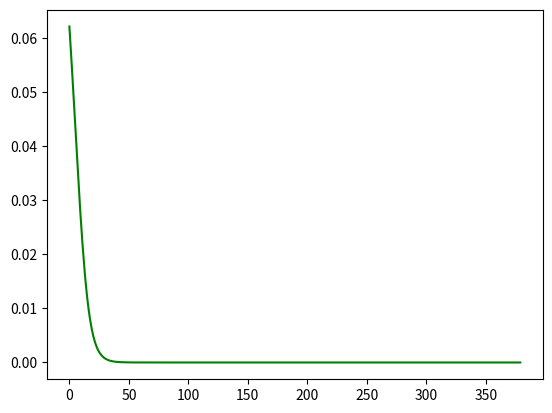

Write Python code to recreate this figure.
from matplotlib import pyplot
from numpy import array, dot, exp, outer, random, zeros


def _cost_derivative(output, expected):
    return output - expected


def sigmoid(z):
    return 1 / (1 + exp(-z))


def sigmoid_derivative(z):
    return sigmoid(z) * (1 - sigmoid(z))


class Network:
    max_epoch = 500000000000
    threshold = 1e-30

    def __init__(self, sizes):
        # TODO: type check for `sizes`
        self.sizes = sizes
        # create biases for hidden and output nodes
        self.biases = [random.randn(size) for size in sizes[1:]]
        self.weights = [random.randn(y, x) for x, y in zip(sizes[:-1], sizes[1:])]

    # both expected_outputs is data list of size same as output layer
    def _back_propagation(self, expected_activation, feed_forward_result):
        nabla_biases = [zeros(bias.shape) for bias in self.biases]
        nabla_weights = [zeros(weight.shape) for weight in self.weights]
        activations = feed_forward_result["activations"]
        outputs = feed_forward_result["outputs"]
        delta = _cost_derivative(activations[-1], expected_activation) * sigmoid_derivative(outputs[-1])
        # cost to correct output bias,
        # ∂(error)/∂(output_bias) = ∂(error)/∂(output)
        nabla_biases[-1] = delta
        # cost to correct output weight,
        # ∂(error)/∆(output_weight)
        #   = ∂(error)/∂(output) * ∂(output)/∂(weight)
        #   = outer product of ∂(error)/∂(output) & ∂(output)/∂(weight)
        nabla_weights[-1] = outer(delta, activations[-2])
        # From second last layer to first layer
        for i in range(2, len(self.sizes)):
            # compute delta,
            # delta
            #   = ∂(error)/∂(curr_output)
            #   = ∂(error)/∂(last_output) * ∂(last_output)/∂(curr_activation) * ∂(curr_activation)/∂(curr_output)
            #   = delta * weight * sigmoid_derivative(current_output)
            delta = dot(delta, self.weights[-i + 1]) * sigmoid_derivative(outputs[-i])
            nabla_biases[-i] = delta
            nabla_weights[-i] = outer(delta, activations[-i - 1])
        return nabla_biases, nabla_weights

    def _stochastic_gradient_descent(self, expected_activations, feed_forward_result, learning_rate):
        nabla_biases, nabla_weights = self._back_propagation(expected_activations, feed_forward_result)
        self.biases = [b - learning_rate * nb for b, nb in zip(self.biases, nabla_biases)]
        self.weights = [w - learning_rate * nw for w, nw in zip(self.weights, nabla_weights)]

    def feed_forward(self, input):
        # TODO: type check for `input`
        a = input
        outputs = []
        activations = [a]
        for (b, w) in zip(self.biases, self.weights):
            z = dot(w, a) + b
            outputs.append(z)
            a = sigmoid(z)
            activations.append(a)
        return {"activations": activations, "outputs": outputs}

    def train_with_stochastic_gradient_descent(self, expected_output, training_input, learning_rate=0.85):
        epoch = 0
        errors = []
        expected_activation = sigmoid(expected_output)
        sigmoidized_input = sigmoid(training_input)
        feed_forward_result = self.feed_forward(sigmoidized_input)
        final_activation = feed_forward_result["activations"][-1]
        training_error = 0.5 * sum([abs(e - o) ** 2 for e, o in zip(expected_activation, final_activation)])
        errors.append(training_error)
        while epoch <= self.max_epoch and training_error >= self.threshold:
            epoch += 1
            self._stochastic_gradient_descent(expected_activation, feed_forward_result, learning_rate)
            feed_forward_result = self.feed_forward(sigmoidized_input)
            final_activation = feed_forward_result["activations"][-1]
            training_error = 0.5 * sum([abs(e - o) ** 2 for e, o in zip(expected_activation, final_activation)])
            errors.append(training_error)
        return errors


# As an example:
if __name__ == "__main__":
    figure, axis = pyplot.subplots()
    # train
    input = array([0.5, 0.8])
    output = array([0.025, 0.064])
    net = Network([2, 3, 4, 5, 6, 5, 4, 3, 2])
    errors = net.train_with_stochastic_gradient_descent(output, input)
    axis.plot(errors, color="green")
    errors_2 = net.train_with_stochastic_gradient_descent(output, input, learning_rate=1.0)
    axis.plot(errors_2, color="blue")
    errors_3 = net.train_with_stochastic_gradient_descent(output, input, learning_rate=1.15)
    print("Final Error: {}".format(errors[-1]))
    pyplot.show()
    # test
    input_2 = array([0.7, 0.2])
    result = net.feed_forward(input_2)
    output_2 = result["outputs"][-1]
    print(output_2)
